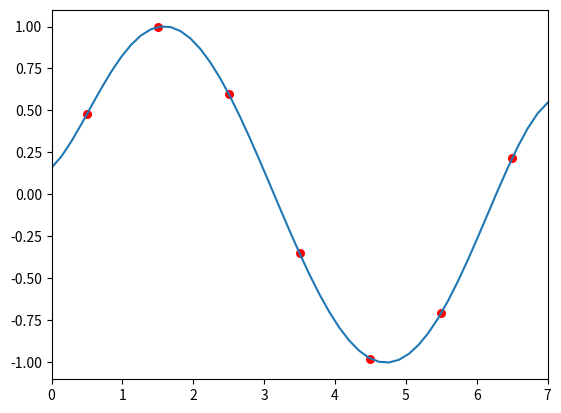

Write the Python code that produced this figure.
import matplotlib
import matplotlib.pyplot as plot

from math import * #sin関数

#描画
def Draw(xs,xe,px,py,lx,ly):
    fig = plot.figure() #図
    graph = fig.add_subplot() #グラフを配置
    graph.set_xlim(xs,xe) #描画範囲（x軸）

    graph.plot(lx,ly) #線を描画
    graph.scatter(px,py,s=30,c="red") #点を描画

    plot.show() #表示

#ラグランジュ補完関数
def Lagrange(N,px,py,x):
    y = 0.0
    for j in range(N):
        Lj = 1.0
        for i in range(N):
            if i != j:
                Lj = Lj*(x-px[i])/(px[j]-px[i])
        y += py[j]*Lj
    return y

#実行
N = 7 #点数
px = []; py = [] #座標
for i in range(N):
    px += [0.5+i]
    py += [sin(0.5+i)]

M = 50 #x方向分割数
Lx = []; Ly = [] #曲線の座標

for i in range(0,M+1):
    x = i/M*N #注)0 < x < N
    y = Lagrange(N,px,py,x)
    Lx += [x]; Ly += [y]

Draw(0.0,float(N),px,py,Lx,Ly) #描画

# input("[Enter]キーを押して終了") #コメントアウト
